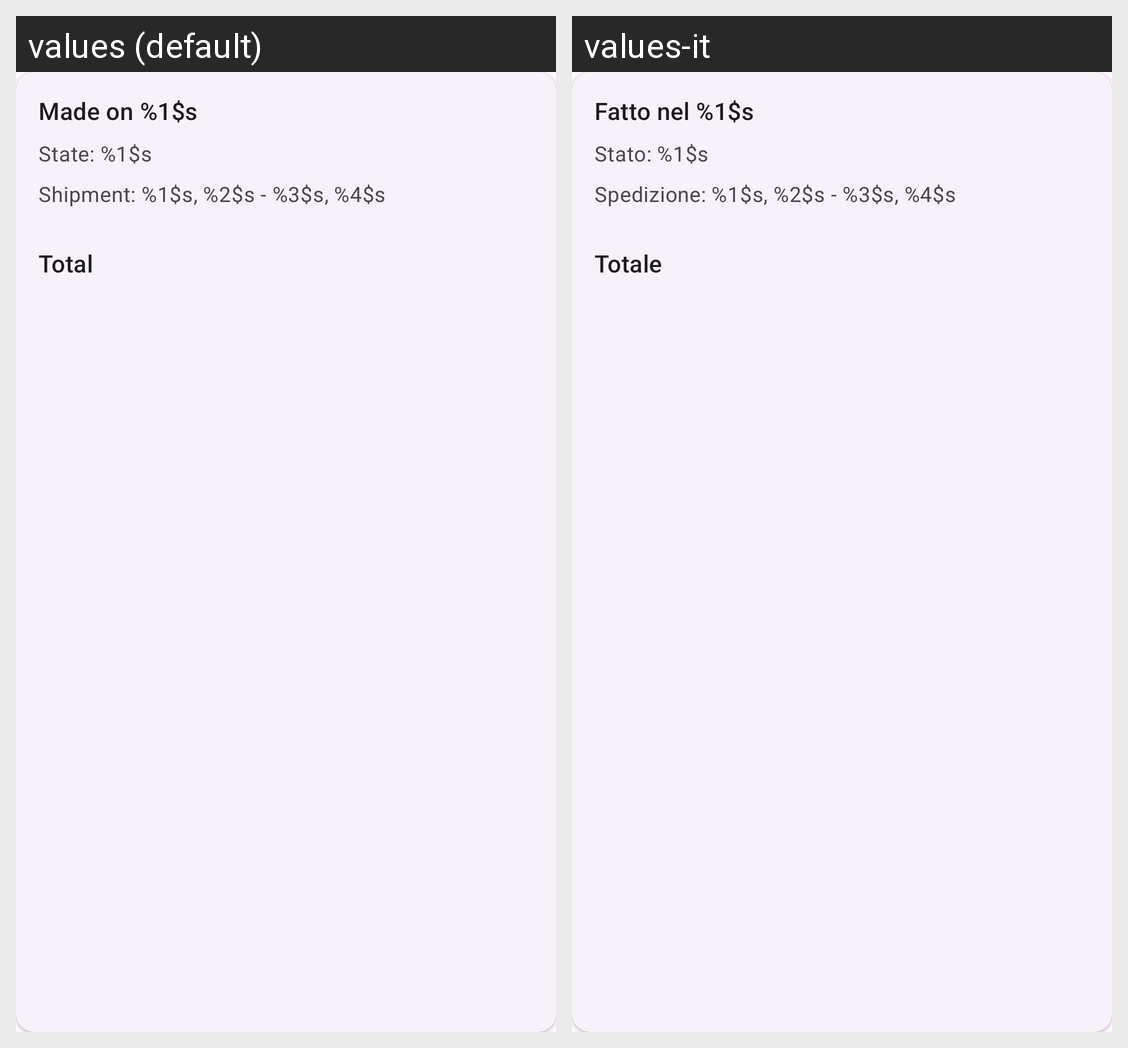

Strings drawn on this Android screen and how each of the app's shown locales translates them:
Android screen res/layout/order.xml rendered under 2 locales, left to right: values (default), values-it. Device: Nexus 5 (rendered at 1080×1920; each locale shown at half size, 540×960, under a caption strip naming it); theme Theme.Bmazon.
Strings drawn on this screen, with the default value and each locale's value (text and hints the layout hard-codes, and strings that could not be matched under every locale, appear in the picture but are not listed):

order_date
  values: Made on %1$s
  values-it: Fatto nel %1$s

order_state
  values: State: %1$s
  values-it: Stato: %1$s

order_shipment
  values: Shipment: %1$s, %2$s - %3$s, %4$s
  values-it: Spedizione: %1$s, %2$s - %3$s, %4$s

order_total
  values: Total
  values-it: Totale
